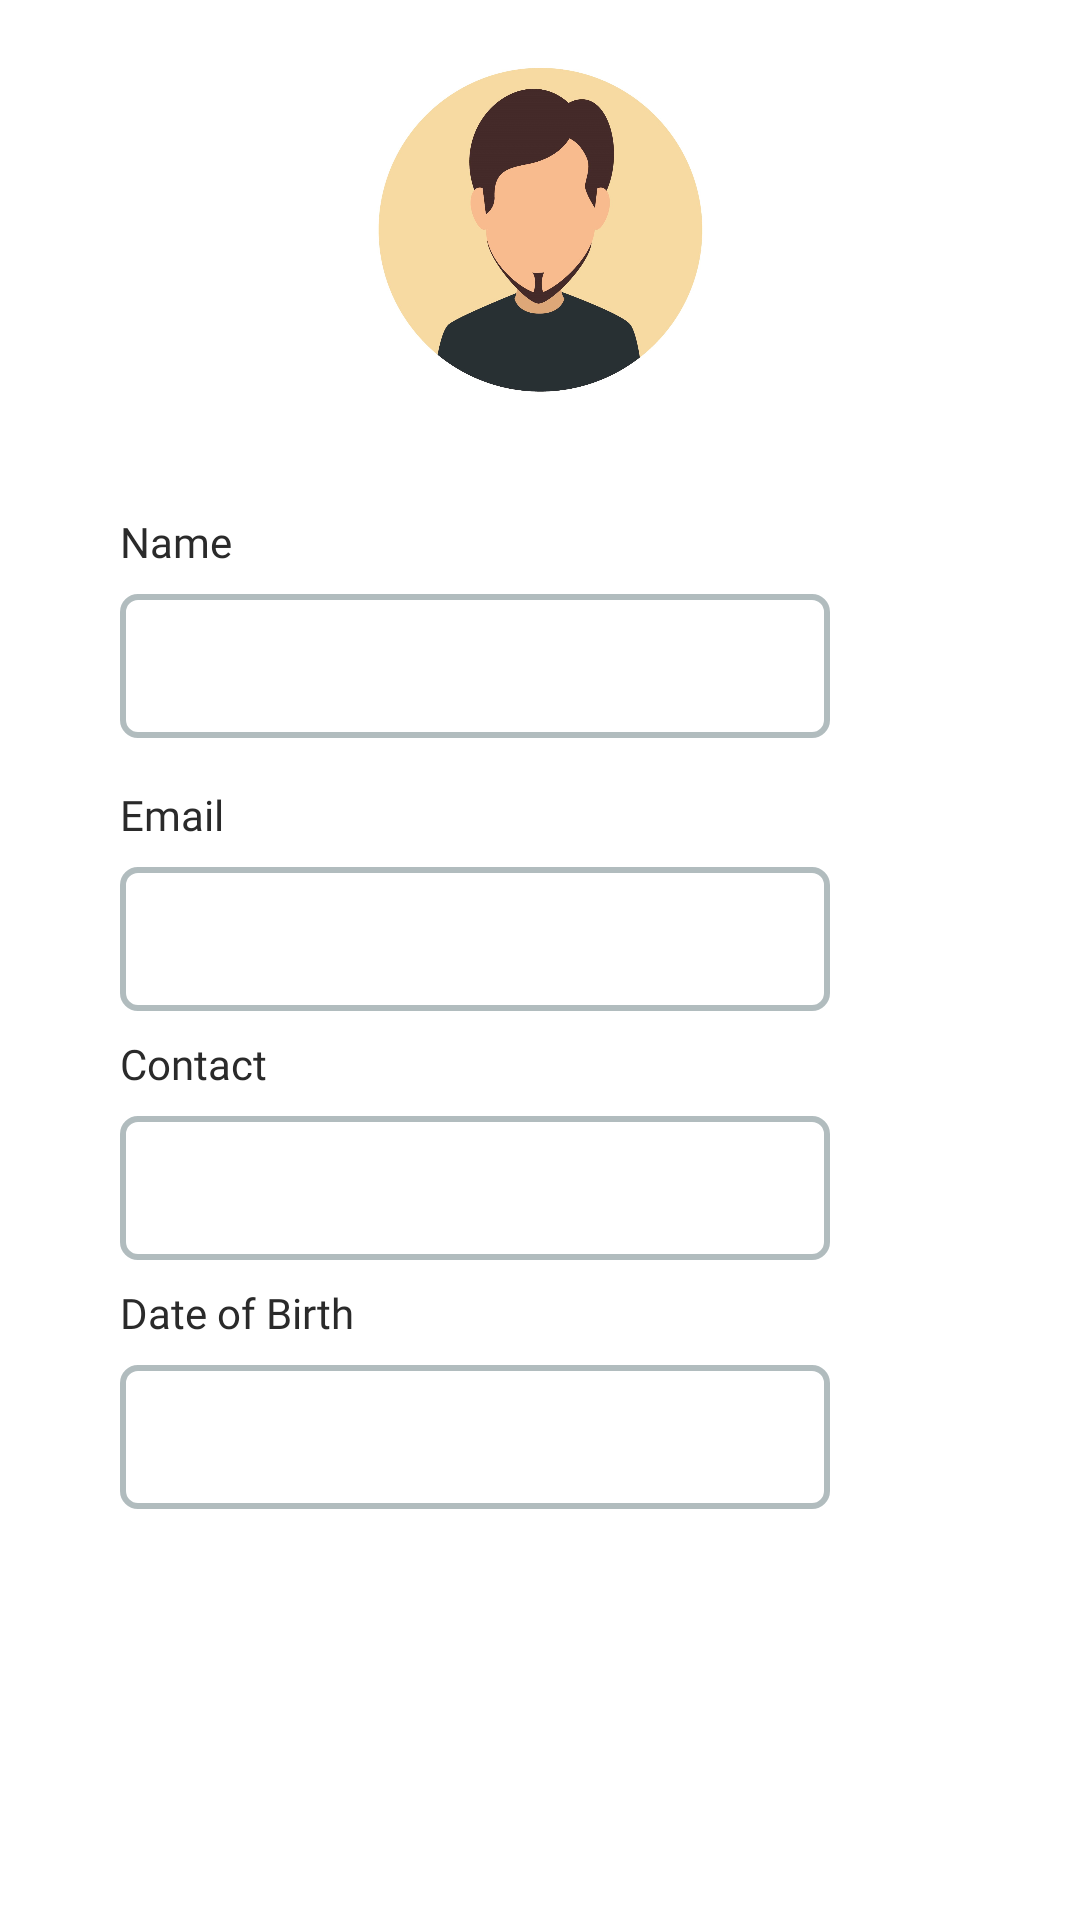

Write the Android layout XML for this screen, with the resource values it uses.
<!-- AndroidManifest.xml: application theme Theme.Imdad -->
<!-- res/layout/fragment_profile.xml -->
<?xml version="1.0" encoding="utf-8"?>
<FrameLayout xmlns:android="http://schemas.android.com/apk/res/android"
    xmlns:app="http://schemas.android.com/apk/res-auto"
    xmlns:tools="http://schemas.android.com/tools"
    android:layout_width="match_parent"
    android:layout_height="match_parent"
    tools:context=".profile">

    <androidx.constraintlayout.widget.ConstraintLayout
        android:layout_width="match_parent"
        android:layout_height="match_parent">

        <ImageView
            android:id="@+id/imageView9"
            android:layout_width="156dp"
            android:layout_height="123dp"
            android:layout_marginStart="16dp"
            android:layout_marginTop="16dp"
            android:layout_marginEnd="16dp"
            android:src="@drawable/maleicon"
            app:layout_constraintEnd_toEndOf="parent"
            app:layout_constraintStart_toStartOf="parent"
            app:layout_constraintTop_toTopOf="parent" />

        <EditText
            android:id="@+id/editTextTextPersonName4"
            android:layout_width="wrap_content"
            android:layout_height="wrap_content"
            android:layout_marginStart="40dp"
            android:layout_marginTop="8dp"
            android:background="@drawable/layout_bg_text"
            android:ems="10"
            android:inputType="textPersonName"
            android:minHeight="48dp"
            android:textSize="20sp"
            app:layout_constraintStart_toStartOf="parent"
            app:layout_constraintTop_toBottomOf="@+id/textView20" />

        <TextView
            android:id="@+id/textView20"
            android:layout_width="wrap_content"
            android:layout_height="wrap_content"
            android:layout_marginStart="40dp"
            android:layout_marginTop="32dp"
            android:fontFamily="@font/asap_bold"
            android:text="Name"
            android:textColor="#2a2a2a"
            app:layout_constraintStart_toStartOf="parent"
            app:layout_constraintTop_toBottomOf="@+id/imageView9" />

        <TextView
            android:id="@+id/textView21"
            android:layout_width="wrap_content"
            android:layout_height="wrap_content"
            android:layout_marginStart="40dp"
            android:layout_marginTop="16dp"
            android:fontFamily="@font/asap_bold"
            android:text="Email"
            android:textColor="#2a2a2a"
            app:layout_constraintStart_toStartOf="parent"
            app:layout_constraintTop_toBottomOf="@+id/editTextTextPersonName4" />

        <EditText
            android:id="@+id/editTextTextPersonName5"
            android:layout_width="wrap_content"
            android:layout_height="wrap_content"
            android:layout_marginStart="40dp"
            android:layout_marginTop="8dp"
            android:background="@drawable/layout_bg_text"
            android:ems="10"
            android:inputType="textPersonName"
            android:minHeight="48dp"
            android:textSize="20sp"
            app:layout_constraintStart_toStartOf="parent"
            app:layout_constraintTop_toBottomOf="@+id/textView21" />

        <TextView
            android:id="@+id/textView23"
            android:layout_width="wrap_content"
            android:layout_height="wrap_content"
            android:layout_marginStart="40dp"
            android:layout_marginTop="8dp"
            android:fontFamily="@font/asap_bold"
            android:text="Contact"
            android:textColor="#2a2a2a"
            app:layout_constraintStart_toStartOf="parent"
            app:layout_constraintTop_toBottomOf="@+id/editTextTextPersonName5" />

        <TextView
            android:id="@+id/textView24"
            android:layout_width="wrap_content"
            android:layout_height="wrap_content"
            android:layout_marginStart="40dp"
            android:layout_marginTop="8dp"
            android:fontFamily="@font/asap_bold"
            android:text="Date of Birth"
            android:textColor="#2a2a2a"
            app:layout_constraintStart_toStartOf="parent"
            app:layout_constraintTop_toBottomOf="@+id/editTextNumber" />

        <EditText
            android:id="@+id/editTextNumber"
            android:layout_width="wrap_content"
            android:layout_height="wrap_content"
            android:layout_marginStart="40dp"
            android:layout_marginTop="8dp"
            android:background="@drawable/layout_bg_text"
            android:ems="10"
            android:inputType="number"
            android:minHeight="48dp"
            android:textSize="20sp"
            app:layout_constraintStart_toStartOf="parent"
            app:layout_constraintTop_toBottomOf="@+id/textView23" />

        <EditText
            android:id="@+id/editTextDate"
            android:layout_width="wrap_content"
            android:layout_height="wrap_content"
            android:layout_marginStart="40dp"
            android:layout_marginTop="8dp"
            android:background="@drawable/layout_bg_text"
            android:ems="10"
            android:inputType="date"
            android:minHeight="48dp"
            android:textSize="20sp"
            app:layout_constraintStart_toStartOf="parent"
            app:layout_constraintTop_toBottomOf="@+id/textView24" />
    </androidx.constraintlayout.widget.ConstraintLayout>
</FrameLayout>
<!-- resources referenced by this layout -->
<resources>
  <!-- drawable layout_bg_text (drawable) -->
  <?xml version="1.0" encoding="utf-8"?>
  <shape xmlns:android="http://schemas.android.com/apk/res/android">
      <solid android:color="#FFFFFF"/>
      <stroke android:width="2dp" android:color="#B1BCBE" />
      <corners android:topLeftRadius="5dp"
          android:topRightRadius="5dp"
          android:bottomRightRadius="5dp"
          android:bottomLeftRadius="5dp"/>
  </shape>
  <!-- drawable maleicon: jpg bitmap (drawable-v24, 108196 bytes) -->
  <style name="Theme.Imdad" parent="Theme.MaterialComponents.Light.NoActionBar">
          
          <item name="colorPrimary">@color/purple_500</item>
          <item name="colorPrimaryVariant">@color/purple_700</item>
          <item name="colorOnPrimary">@color/white</item>
          
          <item name="colorSecondary">@color/teal_200</item>
          <item name="colorSecondaryVariant">@color/teal_700</item>
          <item name="colorOnSecondary">@color/black</item>
          
          <item name="android:statusBarColor">?attr/colorPrimaryVariant</item>
          
      </style>
  <!-- not gathered from this repository: default colours our renderer supplied (Android Studio template values) -->
  <color name="purple_500">#FF6200EE</color>
  <color name="purple_700">#FF3700B3</color>
  <color name="teal_200">#FF03DAC5</color>
  <color name="teal_700">#FF018786</color>
  <color name="black">#FF000000</color>
  <color name="white">#FFFFFFFF</color>
</resources>
